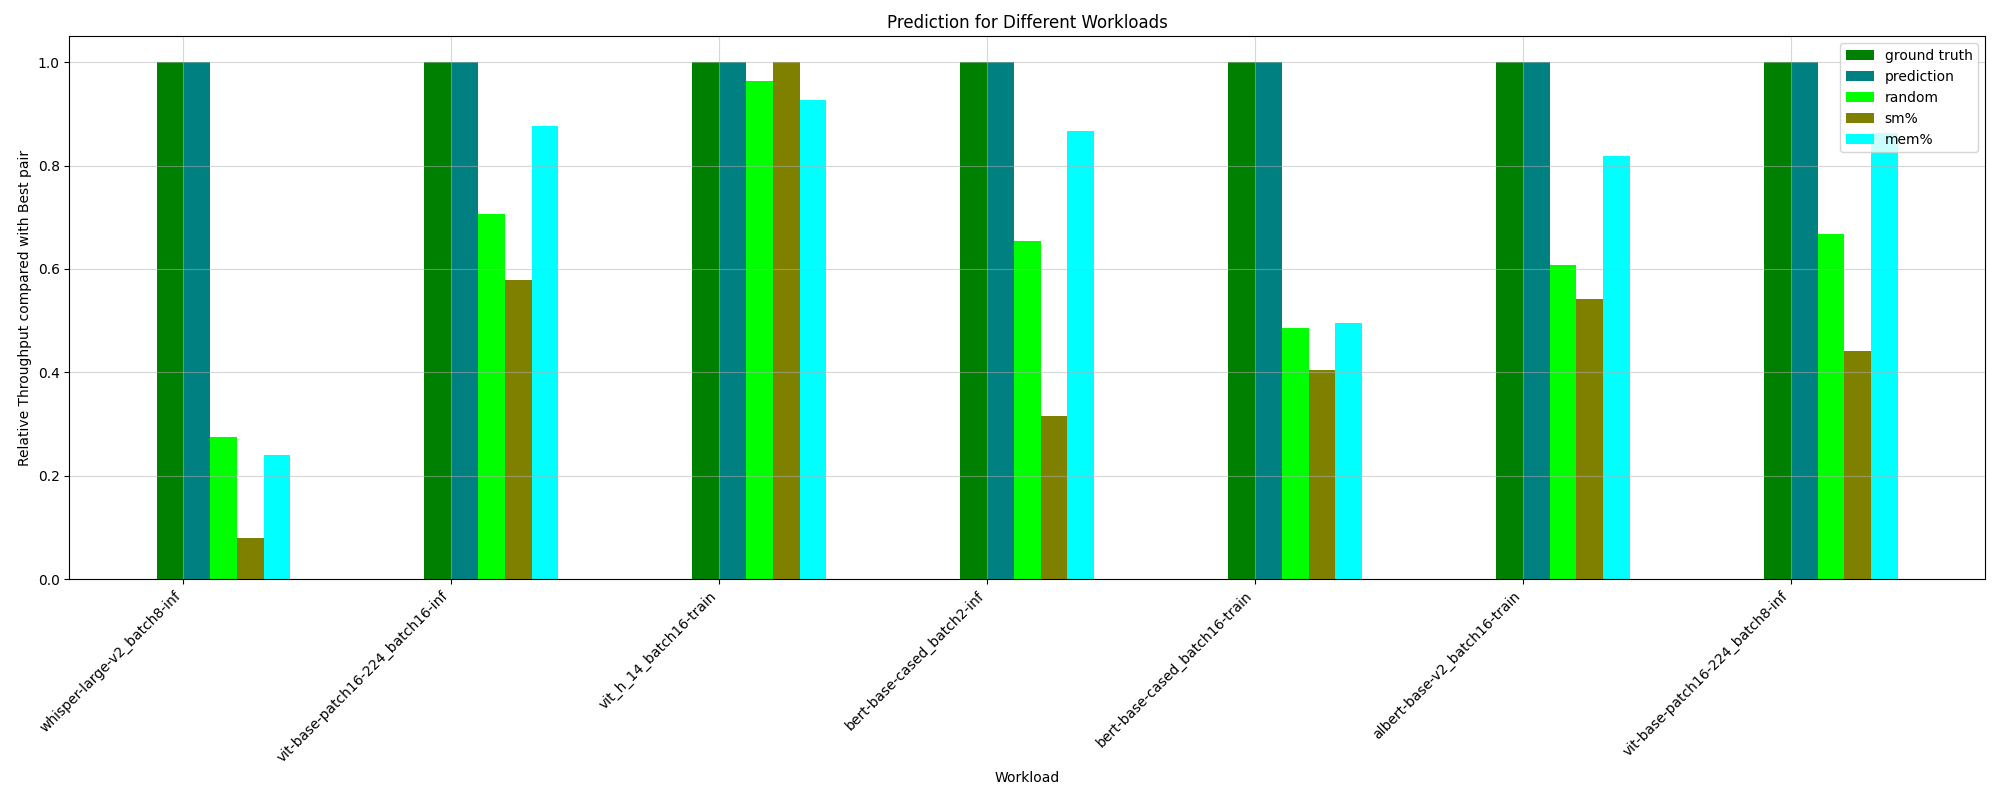

The table this chart was drawn from, first rows:
HPworkload, ground truth, random, prediction, _PCIe read bandwidth, _PCIe write bandwidth, _Long_Kernel, _ave_Kernel_Length, _long/short_Ratio, _avg_Thread, exclusive_throughput, sm%, mem%, CPU%, MainMem%, ground truth value
whisper-large-v2_batch8-inf, 1.0, 0.2742, 1.0, 1.0, 1.0, 0.1247, 0.4084, 0.0646, 0.1247, 1.0, 0.07902, 0.2401, 1.0, 0.2061, 63.43
vit-base-patch16-224_batch8-inf, 1.0, 0.6685, 1.0, 0.8363, 0.8363, 0.863, 0.863, 0.5657, 0.863, 0.8363, 0.4409, 0.863, 0.4946, 0.5657, 161.7
albert-base-v2_batch2-train, 1.0, 0.5338, 0.9191, 0.3414, 0.3414, 0.7116, 0.7116, 0.3114, 0.7116, 0.6942, 0.2429, 0.7116, 0.9402, 0.6937, 99.55
bert-base-cased_batch8-inf, 1.0, 0.6343, 0.7497, 0.4256, 0.7466, 0.8492, 0.8492, 0.6199, 0.8492, 0.7466, 0.5543, 0.8492, 0.7497, 0.6199, 151
wav2vec2-base-960h_batch8-inf, 1.0, 0.6056, 0.9903, 0.4332, 0.4332, 0.7661, 0.7661, 0.5409, 0.7661, 0.7897, 0.4556, 0.7661, 0.7897, 0.7068, 120.6
bert-base-cased_batch8-train, 1.0, 0.5332, 0.882, 0.3984, 1.0, 0.2469, 0.5283, 0.2245, 0.9531, 1.0, 0.2871, 0.5283, 0.882, 0.3984, 87.77
bert-base-cased_batch16-inf, 1.0, 0.6805, 1.0, 0.5804, 0.5804, 0.4737, 0.3409, 0.3409, 0.7363, 0.8335, 0.6642, 0.7679, 0.8335, 0.8076, 135.3
vit_h_14_batch8-train, 1.0, 0.3517, 1.0, 1.0, 1.0, 0.2276, 0.331, 0.331, 0.2276, 1.0, 0.1448, 0.1166, 1.0, 0.331, 67.26
vit-base-patch16-224_batch16-inf, 1.0, 0.7072, 1.0, 0.549, 0.549, 0.8773, 0.8773, 0.6225, 0.8773, 0.7744, 0.5785, 0.8773, 0.9442, 0.9266, 159.9
whisper-large-v2_batch16-inf, 1.0, 0.3006, 0.4499, 0.3164, 1.0, 0.335, 0.335, 0.1643, 0.335, 1.0, 0.3164, 0.335, 0.3045, 0.1643, 46.12
wav2vec2-base-960h_batch16-inf, 1.0, 0.681, 1.0, 1.0, 1.0, 0.5543, 0.5581, 0.5581, 0.5543, 1.0, 0.5543, 0.6116, 0.5581, 0.5581, 123.8
albert-base-v2_batch16-train, 1.0, 0.6082, 1.0, 0.5413, 0.5413, 0.8183, 0.8183, 0.5288, 0.8183, 1.0, 0.5413, 0.8183, 1.0, 0.7265, 64.26
wav2vec2-base-960h_batch2-inf, 1.0, 0.5554, 0.8331, 0.3509, 0.8718, 0.4163, 0.4236, 0.4236, 0.4163, 0.6357, 0.3509, 0.5446, 0.8331, 0.7058, 119.1
albert-base-v2_batch8-train, 1.0, 0.5013, 0.8648, 0.9249, 0.9249, 0.6251, 0.6251, 0.36, 0.6251, 0.9249, 0.2779, 0.6251, 0.3696, 0.36, 92.5
vit-base-patch16-224_batch2-inf, 1.0, 0.6415, 0.9949, 0.3748, 0.3748, 0.8576, 0.8576, 0.505, 0.8576, 0.914, 0.4511, 0.8576, 0.914, 0.9148, 140.3
bert-base-cased_batch16-train, 1.0, 0.4857, 1.0, 0.4056, 0.8942, 0.3963, 0.4035, 0.4035, 0.3963, 0.8942, 0.4056, 0.4964, 0.4177, 0.4035, 87.8
bert-base-cased_batch2-inf, 1.0, 0.6539, 1.0, 0.3151, 0.7372, 0.8661, 0.8661, 0.466, 0.8661, 0.7372, 0.3151, 0.8661, 0.3151, 0.704, 148.2
bert-base-cased_batch2-train, 1.0, 0.4882, 0.9095, 0.338, 1.0, 0.7112, 0.7112, 0.1213, 0.7112, 0.6893, 0.338, 0.7112, 0.3494, 0.338, 99.59
vit_h_14_batch16-train, 1.0, 0.9638, 1.0, 1.0, 1.0, 0.9277, 0.9277, 1.0, 0.9277, 1.0, 1.0, 0.9277, 1.0, 1.0, 64.07
vit_h_14_batch2-train, 1.0, 0.4324, 0.7937, 1.0, 1.0, 0.7045, 0.7045, 0.2692, 0.7045, 1.0, 0.08502, 0.7045, 0.9315, 0.2692, 89.84
whisper-large-v2_batch2-inf, 1.0, 0.2532, 1.0, 0.34, 0.34, 0.1725, 0.0585, 0.05375, 0.1725, 1.0, 0.07931, 1.0, 0.3438, 0.2861, 70.06
